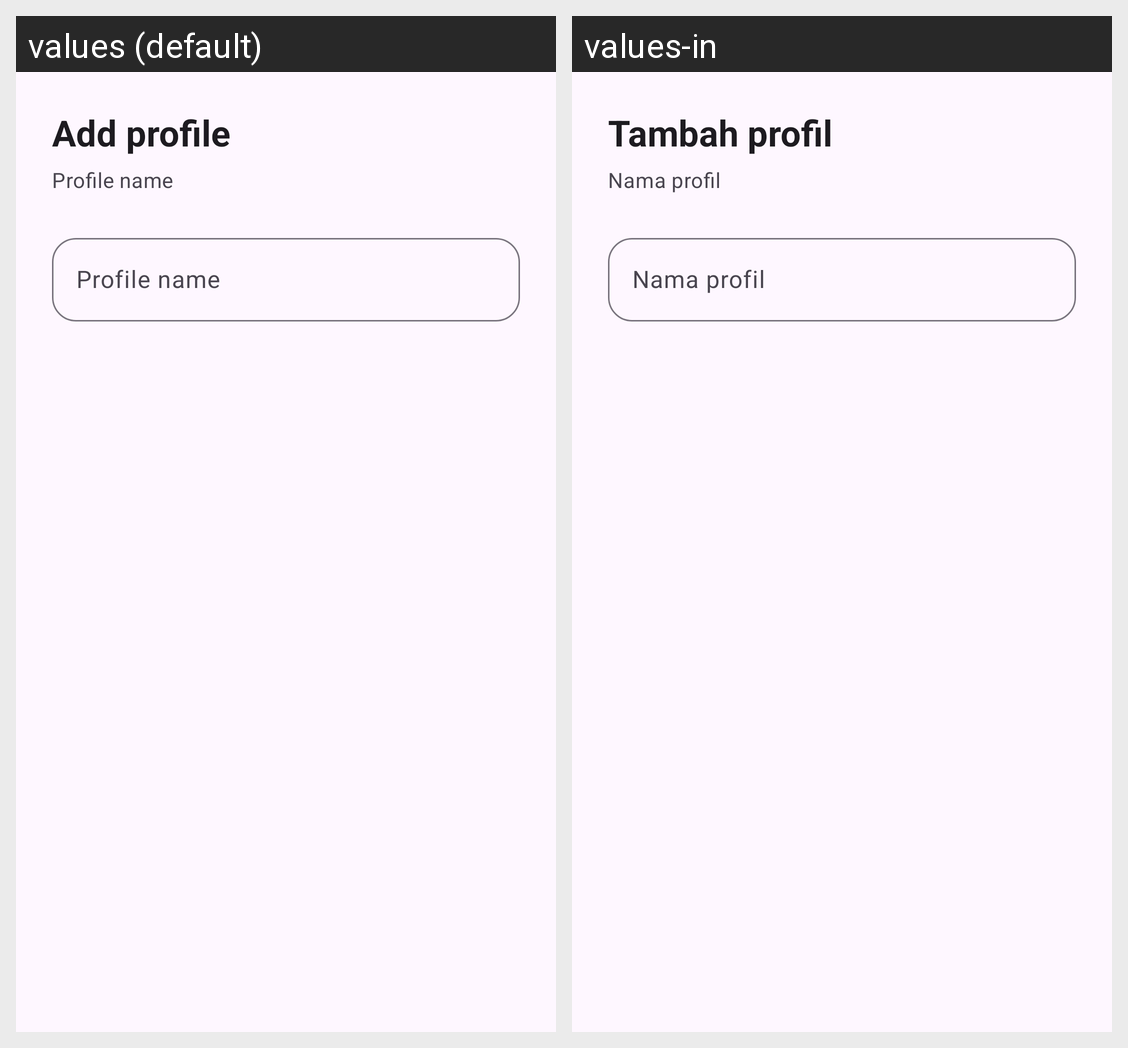

Locale-by-locale string values for the Android screen shown in this grid:
Android screen res/layout/dialog_create_profile.xml rendered under 2 locales, left to right: values (default), values-in. Device: Nexus 5 (rendered at 1080×1920; each locale shown at half size, 540×960, under a caption strip naming it); theme Theme.SSHProtocol.
Strings drawn on this screen, with the default value and each locale's value (text and hints the layout hard-codes, and strings that could not be matched under every locale, appear in the picture but are not listed):

create_profile_title
  values: Add profile
  values-in: Tambah profil

profile_name
  values: Profile name
  values-in: Nama profil
